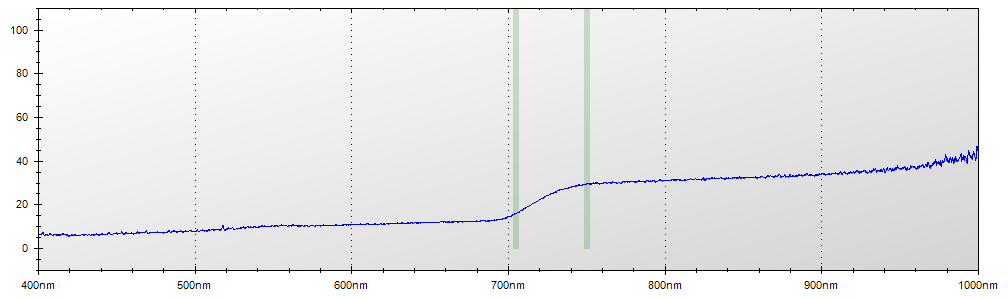

Data behind this chart, as committed beside it:
Layer Title, Color, Specimen ID
Layer 1, Blue, Untitled
Mode, Integration Time, Boxcar Width, Scans to Average
Reflectance, 450 ms, 2, 1
Wavelength, Raw Spectrometer Data, Calibrated and Averaged Data
345.6, 1728, 100%
345.8, 1618, 100%
346, 2896, 100%
346.2, 3545, 100%
346.5, 4154, 100%
346.7, 4710, 100%
346.9, 4683, 0%
347.1, 4706, 0%
347.3, 4554, 0%
347.5, 4551, 0%
347.8, 4602, 0%
348, 4637, 0%
348.2, 4531, 0%
348.4, 4567, 0%
348.6, 4511, 100%
348.8, 4505, 100%
349.1, 4571, 100%
349.3, 4581, 100%
349.5, 4657, 100%
349.7, 4738, 100%
349.9, 4750, 100%
350.1, 4665, 100%
350.3, 4698, 100%
350.6, 4753, 100%
350.8, 4737, 100%
351, 4768, 100%
351.2, 4762, 100%
351.4, 4724, 100%
351.6, 4668, 100%
351.9, 4813, 100%
352.1, 4761, 100%
352.3, 4885, 100%
352.5, 5017, 100%
352.7, 4983, 100%
352.9, 4796, 100%
353.2, 4842, 100%
353.4, 4863, 100%
353.6, 4794, 100%
353.8, 4842, 100%
354, 4965, 100%
354.2, 4997, 100%
354.5, 4901, 100%
354.7, 4864, 100%
354.9, 4795, 100%
355.1, 4721, 100%
355.3, 4651, 100%
355.5, 4608, 100%
355.8, 4664, 100%
356, 4758, 100%
356.2, 4822, 100%
356.4, 4865, 100%
356.6, 4899, 100%
356.8, 4898, 100%
357, 4789, 100%
357.3, 4721, 100%
357.5, 4748, 100%
... 7,244 more rows
